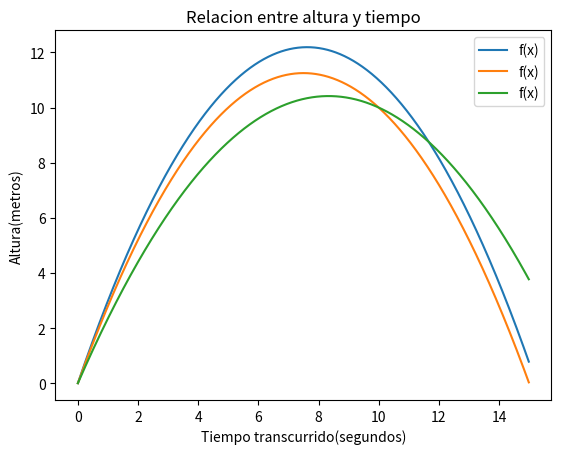

Write the Python code that produced this figure.
import numpy as np
import matplotlib.pyplot as plt
from scipy.optimize import fsolve

def f(t):
    return -0.21*t**2+3.2*t 
print (f"La altura que alcanzara la pelota verde sera de {f(0.1*60):.1f} mtrs")

def g(t): 
    return -0.2*t**2+3*t
print (f"La altura que alcanzara la pelota roja sera de {f(6):.1f} mtrs")

def h(t): 
    return -0.15*t**2+2.5*t
print (f"La altura que alcanzara la pelota amarilla sera de {f(6):.1f} mtrs")

x = np.arange(0,15,0.01)
plt.plot(x, f(x), label = 'f(x)')
plt.plot(x, g(x), label = 'f(x)')
plt.plot(x, h(x), label = 'f(x)')
plt.title('Relacion entre altura y tiempo')
plt.ylabel('Altura(metros)')
plt.xlabel('Tiempo transcurrido(segundos)')
plt.legend()
plt.show()